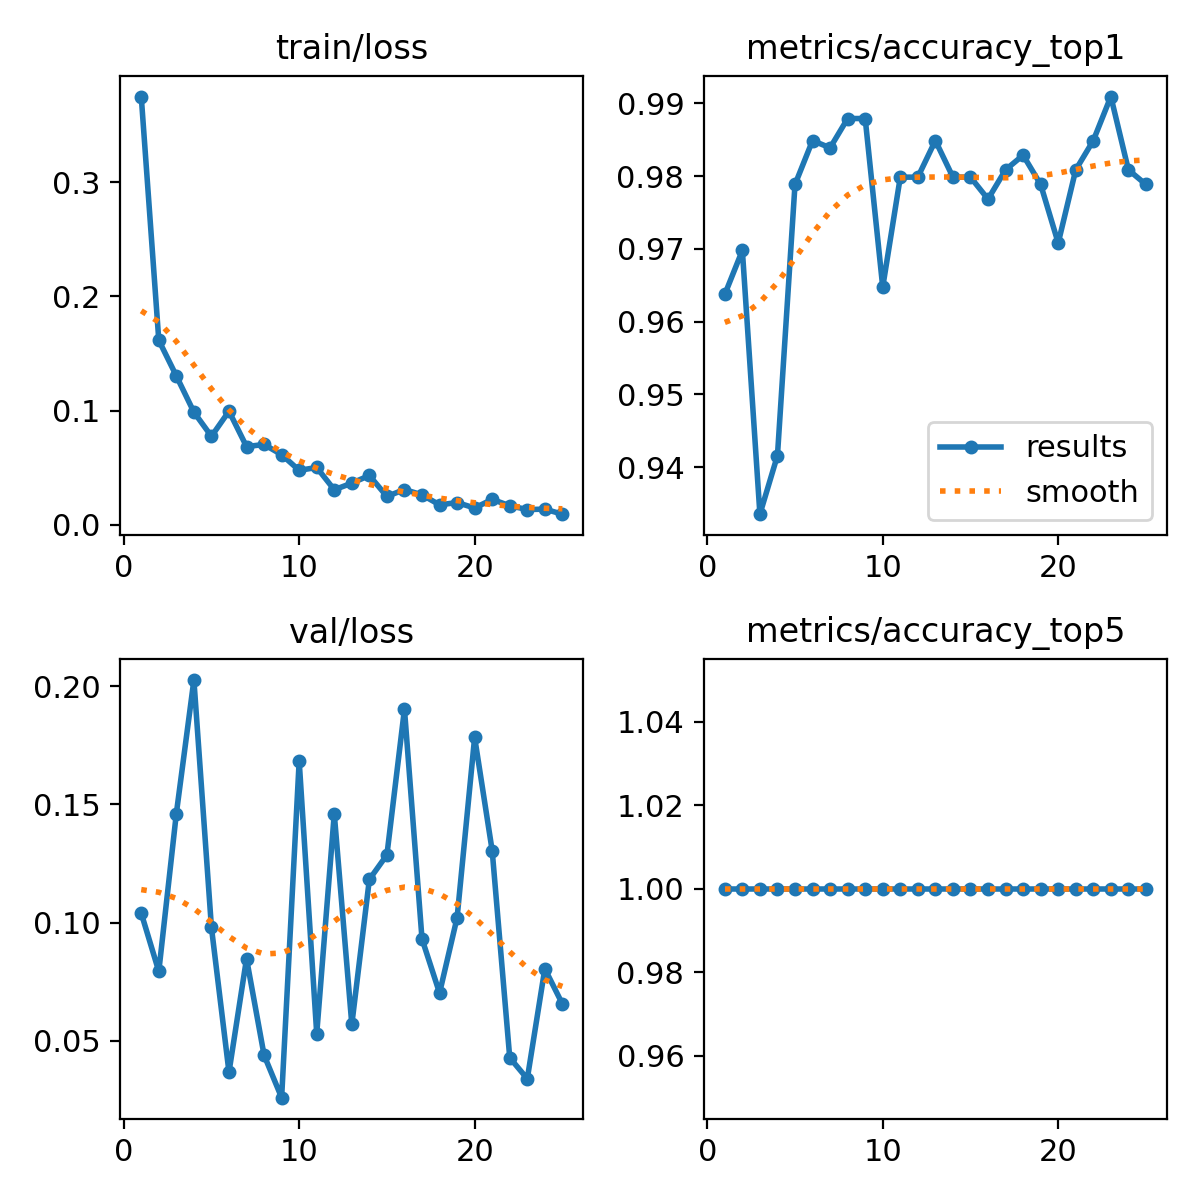

The data file committed next to this chart (first rows):
epoch, time, train/loss, metrics/accuracy_top1, metrics/accuracy_top5, val/loss, lr/pg0, lr/pg1, lr/pg2
1, 14.93, 0.3751, 0.9637, 1, 0.104, 0.0005504, 0.0005504, 0.0005504
2, 36.43, 0.1616, 0.9698, 1, 0.07939, 0.001062, 0.001062, 0.001062
3, 55.58, 0.1304, 0.9335, 1, 0.1461, 0.00153, 0.00153, 0.00153
4, 66.62, 0.09868, 0.9416, 1, 0.2025, 0.001469, 0.001469, 0.001469
5, 77.96, 0.07748, 0.9788, 1, 0.09796, 0.001403, 0.001403, 0.001403
6, 98.56, 0.09947, 0.9849, 1, 0.0368, 0.001337, 0.001337, 0.001337
7, 117.7, 0.06848, 0.9839, 1, 0.08479, 0.001271, 0.001271, 0.001271
8, 128.4, 0.07031, 0.9879, 1, 0.04398, 0.001205, 0.001205, 0.001205
9, 147.9, 0.0614, 0.9879, 1, 0.02602, 0.001139, 0.001139, 0.001139
10, 159, 0.04767, 0.9647, 1, 0.1683, 0.001073, 0.001073, 0.001073
11, 169.6, 0.05017, 0.9799, 1, 0.05308, 0.001007, 0.001007, 0.001007
12, 180.2, 0.03066, 0.9799, 1, 0.146, 0.0009409, 0.0009409, 0.0009409
13, 191.5, 0.03645, 0.9849, 1, 0.05699, 0.0008748, 0.0008748, 0.0008748
14, 202.6, 0.04315, 0.9799, 1, 0.1183, 0.0008088, 0.0008088, 0.0008088
15, 215.5, 0.02477, 0.9799, 1, 0.1286, 0.0007428, 0.0007428, 0.0007428
16, 269.6, 0.03087, 0.9768, 1, 0.1902, 0.0006768, 0.0006768, 0.0006768
17, 280.6, 0.02618, 0.9809, 1, 0.09313, 0.0006108, 0.0006108, 0.0006108
18, 291.5, 0.01748, 0.9829, 1, 0.07025, 0.0005448, 0.0005448, 0.0005448
19, 302.6, 0.01943, 0.9788, 1, 0.1021, 0.0004788, 0.0004788, 0.0004788
20, 314, 0.01466, 0.9708, 1, 0.1783, 0.0004127, 0.0004127, 0.0004127
21, 325.1, 0.02226, 0.9809, 1, 0.1304, 0.0003467, 0.0003467, 0.0003467
22, 336.8, 0.0166, 0.9849, 1, 0.04291, 0.0002807, 0.0002807, 0.0002807
23, 350.5, 0.01333, 0.9909, 1, 0.03402, 0.0002147, 0.0002147, 0.0002147
24, 371.2, 0.01366, 0.9809, 1, 0.08052, 0.0001487, 0.0001487, 0.0001487
25, 382, 0.00926, 0.9788, 1, 0.06564, 8.26832e-05, 8.26832e-05, 8.26832e-05
